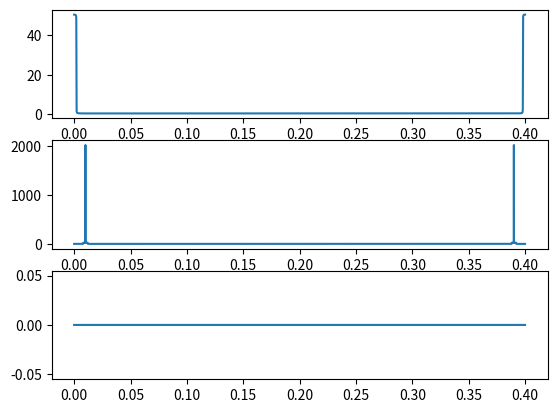

Generate this figure with matplotlib:
import matplotlib.pyplot as plt
import numpy as np

T0 = 0.4
FC = 250
TS = 0.0001

# Signal 
def m(t):
    if t >= 0 and t <= T0:
        return np.sinc(100 * t)
    else:
        return 0

# Carrier
def c(t):
    return np.cos(2 * np.pi * FC * t)

# DSB-AM signal
def am(t):
    return ( 1 + m(t) ) * c(t)

def lowpassfilter(t):
    temp = []
    for x in t:
        if x >= -100 and t < 100:
            temp.append(x)
        else:
            temp.append(0)
    return temp

# Demodulation
def demodule(t):
    temp = [c(x) for x in t]
    temp = np.fft.fft(temp)
    temp = lowpassfilter(temp)
    temp = np.fft.ifft(temp)
    return temp


# Time 
time = np.arange(0, T0, TS)

# System m
y1 = [m(x) for x in time]
# FT
y1 = np.fft.fft(y1)
# System am
y2 = [am(x) for x in time]
# FT
y2 = np.fft.fft(y2)

fig, s1 = plt.subplots(3)
s1[0].plot(time, y1)
s1[1].plot(time, y2)
s1[2].plot(time, demodule(y2))

plt.show()